5-way image classification set "dataset_itr2" from GitHub (aarushshenoy/plant); label vocabulary: grape healthy, tomato late blight, tomato two-spotted spider mite, tomato target spot, tomato yellow leaf curl virus.

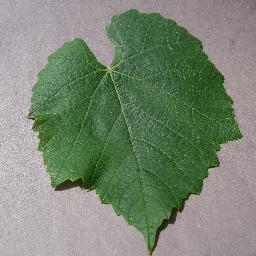
Label: grape healthy

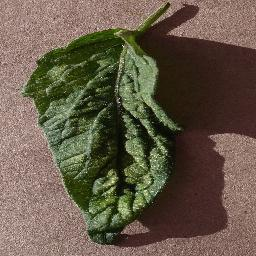
Label: tomato two-spotted spider mite

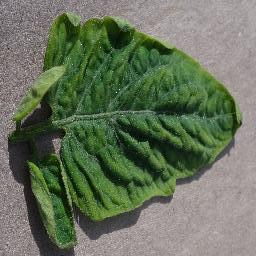
Label: tomato yellow leaf curl virus

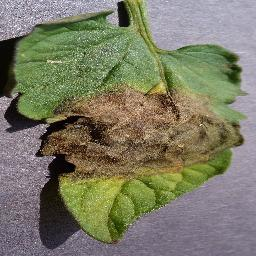
Label: tomato late blight

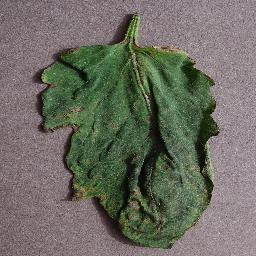
Label: tomato target spot

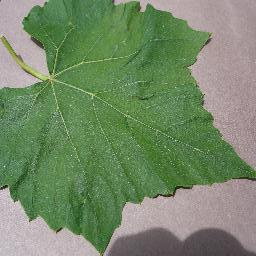
Label: grape healthy
